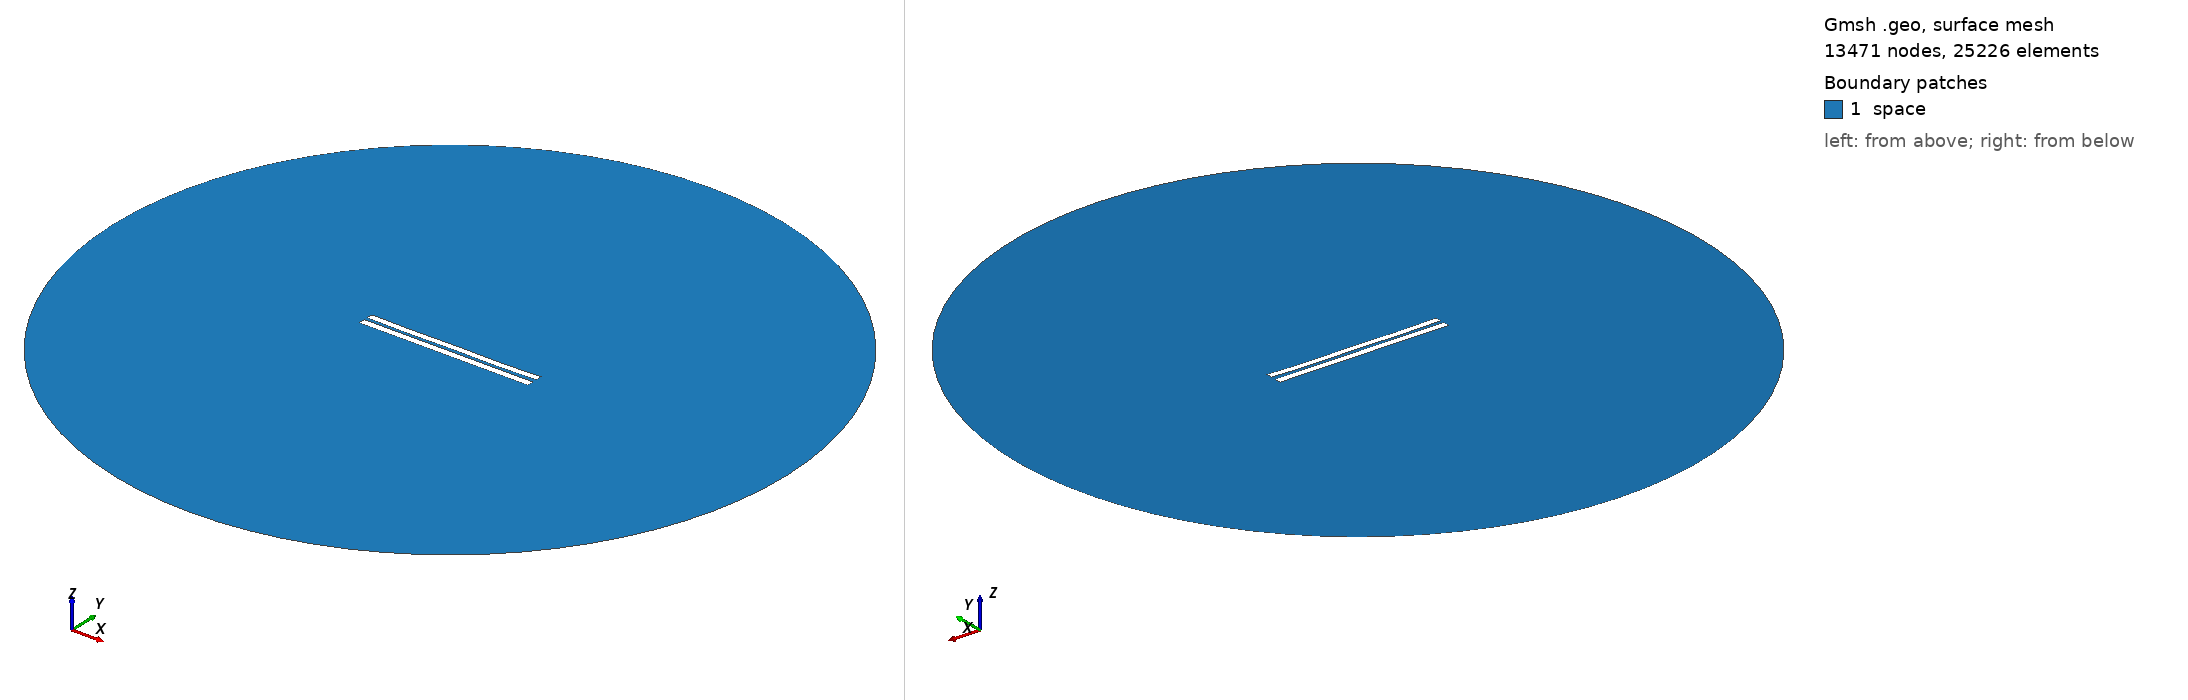

Gmsh geometry script, surface-meshed: 13471 nodes, 25226 surface elements. Boundary patches (legend numbers): 1 space. Left view from above one corner, right view from below the opposite corner. Legend entries are the model's physical surfaces. The drawing asked Gmsh for element sizes between 1% and 20% of the model's largest extent; the script's own settings can give other sizes.

=== 4636.geo (drawn) ===
//---------------------------------------
// Geometry kernel
//---------------------------------------

SetFactory("OpenCASCADE");



//---------------------------------------
// Parameters of the geometry
//---------------------------------------

// Overetch of the upper plate
overetch = 0.125;

// Distance between the plates
distance = 2.0;

// Discretization over the x axis (for the deformation)
nx = 50; 

// Length of the plate
L = 100 - overetch; 

// Number of modes
n = 4; 

// 1st mode coefficient
coeff(1) = 0.0;
beta(1) = 0.596864 * 3.1415926535 / L;

// 2nd mode coefficient
coeff(2) = -0.15;
beta(2) = 1.49418 * 3.1415926535 / L;

// 3rd mode coefficient
coeff(3) = 0.0;
beta(3) = 2.50025 * 3.1415926535 / L;

// 4th mode coefficient
coeff(4) = -0.15;
beta(4) = 3.49999 * 3.1415926535 / L;



//---------------------------------------
// Upper plate (deformed rectangle)
//---------------------------------------

// Coordiantes of the upper plate
xmin = -50;
xmax = 50 - overetch;

// Height of the upper plate
yheight = 4 - 2 * overetch;

// Indexes of the points
UpperID[] = {};
LowerID[] = {};
LeftID[] = {};
RightID[] = {};

// Point index
p = 1;

// Horizontal edges
For i In {1:nx}
    x = xmin + (i-1)*(xmax - xmin)/(nx-1);

    y_bottom = distance / 2 + overetch;
    For j In {1:n}
        C = (Cosh(beta(j)*L) + Cos(beta(j)*L)) / (Sinh(beta(j)*L) + Sin(beta(j)*L));
        y_bottom  = y_bottom + coeff(j) * (Cosh(beta(j)*(x+50)) - Cos(beta(j)*(x+50)) - C * (Sinh(beta(j)*(x+50)) - Sin(beta(j)*(x+50))));
    EndFor

    y_top = y_bottom + yheight;

    Point(p) = {x, y_top, 0, 1.0};
    UpperID[i] = p;
    p = p + 1;

    Point(p) = {x, y_bottom, 0, 1.0};
    LowerID[i] = p;
    p = p + 1;
EndFor

// Create point lists
UpperPts[] = {}; LowerPts[] = {};
For i In {1:nx}
  UpperPts[] += {UpperID[i]};
  LowerPts[] += {LowerID[i]};
EndFor

// Build splines
Spline(1) = {UpperPts[]};
Spline(2) = {LowerPts[]};
Line(3) = {LowerPts[nx-1], UpperPts[nx-1]};
Line(4) = {LowerPts[0], UpperPts[0]};

// Build the plane surface
Curve Loop(1) = {2, 3, -1, -4};
Plane Surface(1) = {1};



//---------------------------------------
// Lower plate (rectangle)
//---------------------------------------

// Vertices
Point(1001) = {-50, -1, 0, 1.0};
Point(1002) = { 50, -1, 0, 1.0};
Point(1003) = { 50,  -5, 0, 1.0};
Point(1004) = {-50,  -5, 0, 1.0};

// Edges
Line(5) = {1001, 1002};
Line(6) = {1002, 1003};
Line(7) = {1003, 1004};
Line(8) = {1004, 1001};

// Plane surface
Line Loop(2) = {5, 6, 7, 8};
Plane Surface(2) = {2}; 



//---------------------------------------
// Outer (fictious) boundary
//---------------------------------------

// Points
Point(1005) = {0, 0, 0};       // Center
Point(1006) = {200, 0, 0};     // Start point
Point(1007) = {0, 200, 0};     // 90 degrees
Point(1008) = {-200, 0, 0};    // 180 degrees
Point(1009) = {0, -200, 0};    // 270 degrees

// Circle arcs (each needs start, center, end)
Circle(9) = {1006, 1005, 1007};
Circle(10) = {1007, 1005, 1008};
Circle(11) = {1008, 1005, 1009};
Circle(12) = {1009, 1005, 1006};

// Plane surface for the entire domain
Curve Loop(3) = {9, 10, 11, 12};
Surface(3) = {3};

// Subtract the plates from the whole domain to obtain the actual domain where we want to solve the equations
BooleanDifference{ Surface{3}; Delete; }{ Surface{1}; Surface{2}; Delete; }




//---------------------------------------
// Transfinite Lines/Curves
//---------------------------------------

// Set the number of points on the boundaries
r = 7;

// Plates
Transfinite Curve {1, 2} = 50*r Using Progression 1;
Transfinite Curve {3, 4} = 2*r Using Progression 1;
Transfinite Line {5, 7} = 50*r Using Progression 1;
Transfinite Line {6, 8} = 2*r Using Progression 1;

// Outer boundary
Transfinite Line {9, 10, 11, 12} = 20 Using Progression 1;



//---------------------------------------
// Physical groups
//---------------------------------------                

// Physical curves (boundaries)
Physical Line("force_segment", 10) = {2};
Physical Line("upper_plate", 11) = {1, 3, 4};
Physical Line("lower_plate", 12) = {5, 6, 7, 8};
Physical Line("boundary", 20) = {9, 10, 11, 12};

// Physical Surfaces
Physical Surface("space", 30) = {3};



//---------------------------------------
// 6. Generate the Mesh
//---------------------------------------

// 2D mesh generation
Mesh 2;
